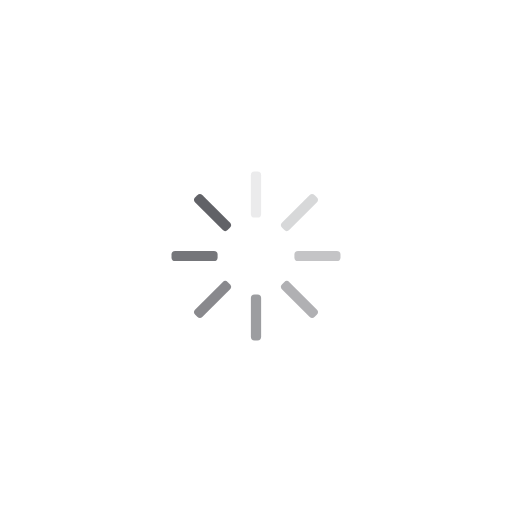
t = 0.00 s
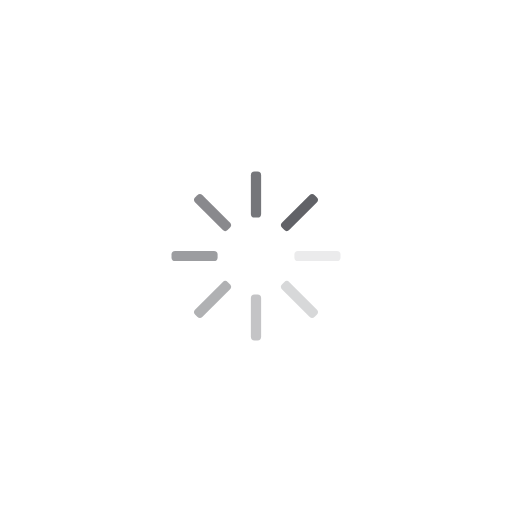
t = 0.13 s
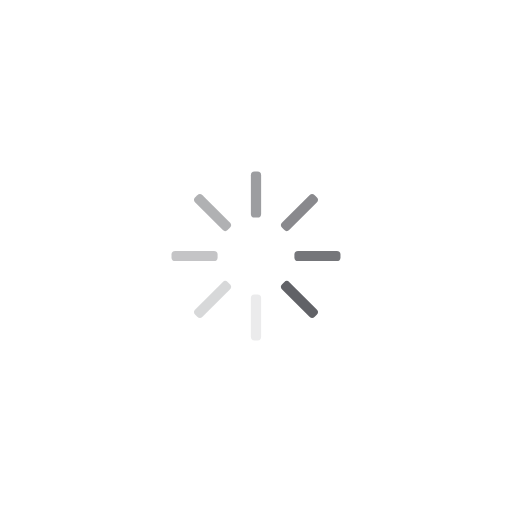
t = 0.25 s
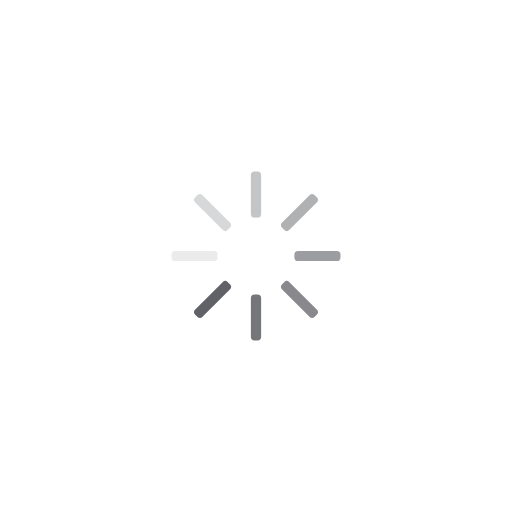
t = 0.38 s

The animated SVG that drew these frames (rendered in a browser with its animation timeline set to each time). Animation: 8 SMIL elements (animate=8); one cycle of 0.51 s, repeats indefinitely.

<?xml version="1.0" encoding="utf-8"?>
<svg xmlns="http://www.w3.org/2000/svg" xmlns:xlink="http://www.w3.org/1999/xlink" style="margin: auto; background: rgba(255, 255, 255, 0); display: block; shape-rendering: auto;" width="100px" height="100px" viewBox="0 0 100 100" preserveAspectRatio="xMidYMid">
<g transform="rotate(0 50 50)">
  <rect x="49" y="33.5" rx="0.72" ry="0.72" width="2" height="9" fill="#616267">
    <animate attributeName="opacity" values="1;0" keyTimes="0;1" dur="0.5076142131979695s" begin="-0.44416243654822335s" repeatCount="indefinite"></animate>
  </rect>
</g><g transform="rotate(45 50 50)">
  <rect x="49" y="33.5" rx="0.72" ry="0.72" width="2" height="9" fill="#616267">
    <animate attributeName="opacity" values="1;0" keyTimes="0;1" dur="0.5076142131979695s" begin="-0.3807106598984772s" repeatCount="indefinite"></animate>
  </rect>
</g><g transform="rotate(90 50 50)">
  <rect x="49" y="33.5" rx="0.72" ry="0.72" width="2" height="9" fill="#616267">
    <animate attributeName="opacity" values="1;0" keyTimes="0;1" dur="0.5076142131979695s" begin="-0.31725888324873097s" repeatCount="indefinite"></animate>
  </rect>
</g><g transform="rotate(135 50 50)">
  <rect x="49" y="33.5" rx="0.72" ry="0.72" width="2" height="9" fill="#616267">
    <animate attributeName="opacity" values="1;0" keyTimes="0;1" dur="0.5076142131979695s" begin="-0.25380710659898476s" repeatCount="indefinite"></animate>
  </rect>
</g><g transform="rotate(180 50 50)">
  <rect x="49" y="33.5" rx="0.72" ry="0.72" width="2" height="9" fill="#616267">
    <animate attributeName="opacity" values="1;0" keyTimes="0;1" dur="0.5076142131979695s" begin="-0.1903553299492386s" repeatCount="indefinite"></animate>
  </rect>
</g><g transform="rotate(225 50 50)">
  <rect x="49" y="33.5" rx="0.72" ry="0.72" width="2" height="9" fill="#616267">
    <animate attributeName="opacity" values="1;0" keyTimes="0;1" dur="0.5076142131979695s" begin="-0.12690355329949238s" repeatCount="indefinite"></animate>
  </rect>
</g><g transform="rotate(270 50 50)">
  <rect x="49" y="33.5" rx="0.72" ry="0.72" width="2" height="9" fill="#616267">
    <animate attributeName="opacity" values="1;0" keyTimes="0;1" dur="0.5076142131979695s" begin="-0.06345177664974619s" repeatCount="indefinite"></animate>
  </rect>
</g><g transform="rotate(315 50 50)">
  <rect x="49" y="33.5" rx="0.72" ry="0.72" width="2" height="9" fill="#616267">
    <animate attributeName="opacity" values="1;0" keyTimes="0;1" dur="0.5076142131979695s" begin="0s" repeatCount="indefinite"></animate>
  </rect>
</g>
<!-- [ldio] generated by https://loading.io/ --></svg>